Image classification data set "dataset2" (matteorossil/ddpm_deblurring on GitHub). Class labels (2): blur, sharp.

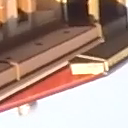
Label: sharp

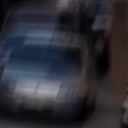
Label: blur

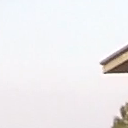
Label: sharp

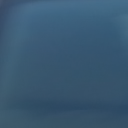
Label: blur

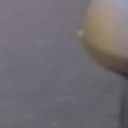
Label: sharp

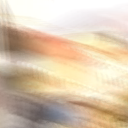
Label: blur
